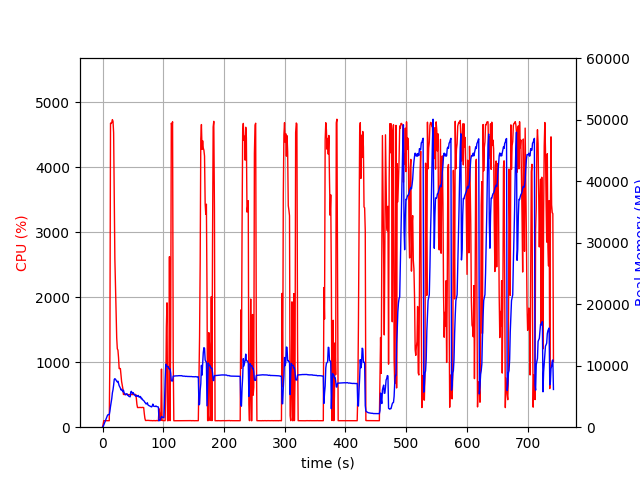

Source data for this figure (header and first rows):
elapsed_time, nproc, cpu, mem_real, mem_virtual
3.457069396972656e-05, 1, 0.0, 5.98, 2791
1.007, 1, 45.7, 102.5, 781.6
2.015, 1, 100.2, 354.5, 1902
3.023, 1, 100.2, 598.5, 3188
4.031, 1, 100.2, 876.5, 3188
5.039, 1, 99.2, 1105, 5748
6.047, 1, 100.3, 1361, 5748
7.056, 1, 99.1, 1635, 5748
8.063, 1, 100.2, 1915, 5748
9.073, 1, 100.0, 2041, 5236
10.08, 1, 100.0, 2041, 5236
11.09, 1, 100.0, 2039, 5236
12.11, 1, 1128, 2619, 9672
13.13, 1, 4677, 3378, 10503
14.15, 1, 4671, 3990, 11183
15.18, 1, 4687, 4657, 11998
16.2, 1, 4731, 5583, 13019
17.23, 1, 4706, 6085, 13644
18.25, 1, 4529, 6849, 14628
19.27, 1, 3492, 7770, 15586
20.29, 1, 2585, 7891, 15784
21.3, 1, 2182, 7793, 16110
22.31, 1, 1773, 7629, 16170
23.32, 1, 1375, 7484, 16290
24.33, 1, 1206, 7363, 16654
25.34, 1, 1186, 7480, 17020
26.34, 1, 1068, 7109, 17020
27.35, 1, 902.5, 6754, 17076
28.36, 1, 901.4, 6557, 17076
29.37, 1, 902.1, 6354, 17076
30.38, 1, 810.1, 6058, 17076
31.39, 1, 702.7, 6163, 17188
32.4, 1, 648.8, 5968, 17418
33.4, 1, 595.2, 5781, 17664
34.41, 1, 503.8, 6024, 18006
35.42, 1, 503.7, 5626, 18006
36.43, 1, 504.1, 5482, 18006
37.44, 1, 503.8, 5271, 18006
38.44, 1, 503.0, 5354, 18006
39.45, 1, 503.0, 5439, 18006
40.46, 1, 501.0, 5417, 18006
41.47, 1, 500.6, 5173, 18006
42.48, 1, 501.5, 5162, 18006
43.49, 1, 500.9, 5006, 18006
44.5, 1, 500.8, 4970, 18006
45.51, 1, 501.8, 4940, 18006
46.52, 1, 499.4, 5729, 18198
47.53, 1, 501.9, 5835, 18198
48.54, 1, 504.9, 5562, 18422
49.55, 1, 500.9, 5490, 18422
50.56, 1, 503.4, 5625, 18422
51.57, 1, 503.3, 5310, 18422
52.58, 1, 499.9, 5326, 18422
53.59, 1, 504.1, 5153, 18422
54.6, 1, 503.5, 5032, 18422
55.61, 1, 447.0, 5188, 18422
56.62, 1, 349.2, 5042, 18422
57.63, 1, 302.0, 5051, 18422
58.64, 1, 303.0, 5171, 18422
59.65, 1, 302.1, 4942, 18422
... 673 more rows
